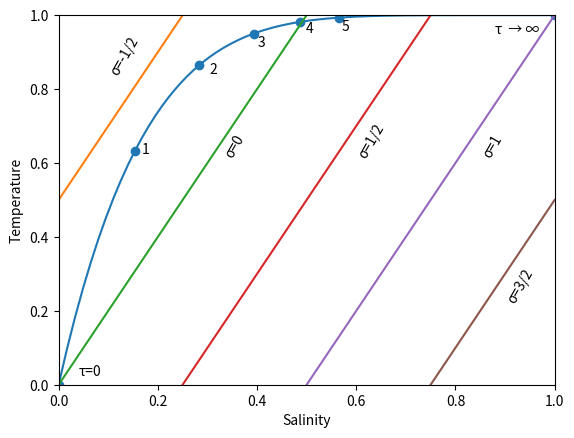

Generate this figure with matplotlib:
import numpy as np
import matplotlib.pyplot as plt

# Stommel's one-box model

tau = np.arange(0, 100, 0.1)

x = lambda t: 1 - np.exp(-t/6)
y = lambda t: 1 - np.exp(-t)

y_sigma = lambda sigma, t: 2*x(t)-sigma

markers = np.array([0,1,2,3,4,5,100])

# Temperature vs Salinity
plt.plot(x(tau), y(tau))

plt.xlim(0,1)
plt.ylim(0,1)

# Density anomalies
plt.plot(x(tau), y_sigma(-0.5, tau))
plt.plot(x(tau), y_sigma(0, tau))
plt.plot(x(tau), y_sigma(0.5, tau))
plt.plot(x(tau), y_sigma(1, tau))
plt.plot(x(tau), y_sigma(1.5, tau))


# tau annotations

plt.annotate('\u03C4  \u2192 \u221E', xy=(0.88, 0.95))
plt.annotate('\u03C4=0', xy=(0.04, 0.025))
plt.annotate('1', xy=(0.168, 0.626))
plt.annotate('2', xy=(0.303, 0.842))
plt.annotate('3', xy=(0.401, 0.915))
plt.annotate('4', xy=(0.498, 0.952))
plt.annotate('5', xy=(0.57, 0.959))

# Denisity anomaly annotations
plt.annotate('\u03C3=-1/2', xy=(0.1, 0.84), rotation=60)
plt.annotate('\u03C3=0', xy=(0.33, 0.615), rotation=60)
plt.annotate('\u03C3=1/2', xy=(0.60, 0.615), rotation=60)
plt.annotate('\u03C3=1', xy=(0.85, 0.615), rotation=60)
plt.annotate('\u03C3=3/2', xy=(0.9, 0.222), rotation=60)


# Time markers
plt.scatter(x(markers), y(markers))


plt.xlabel('Salinity')
plt.ylabel('Temperature')
plt.show()

